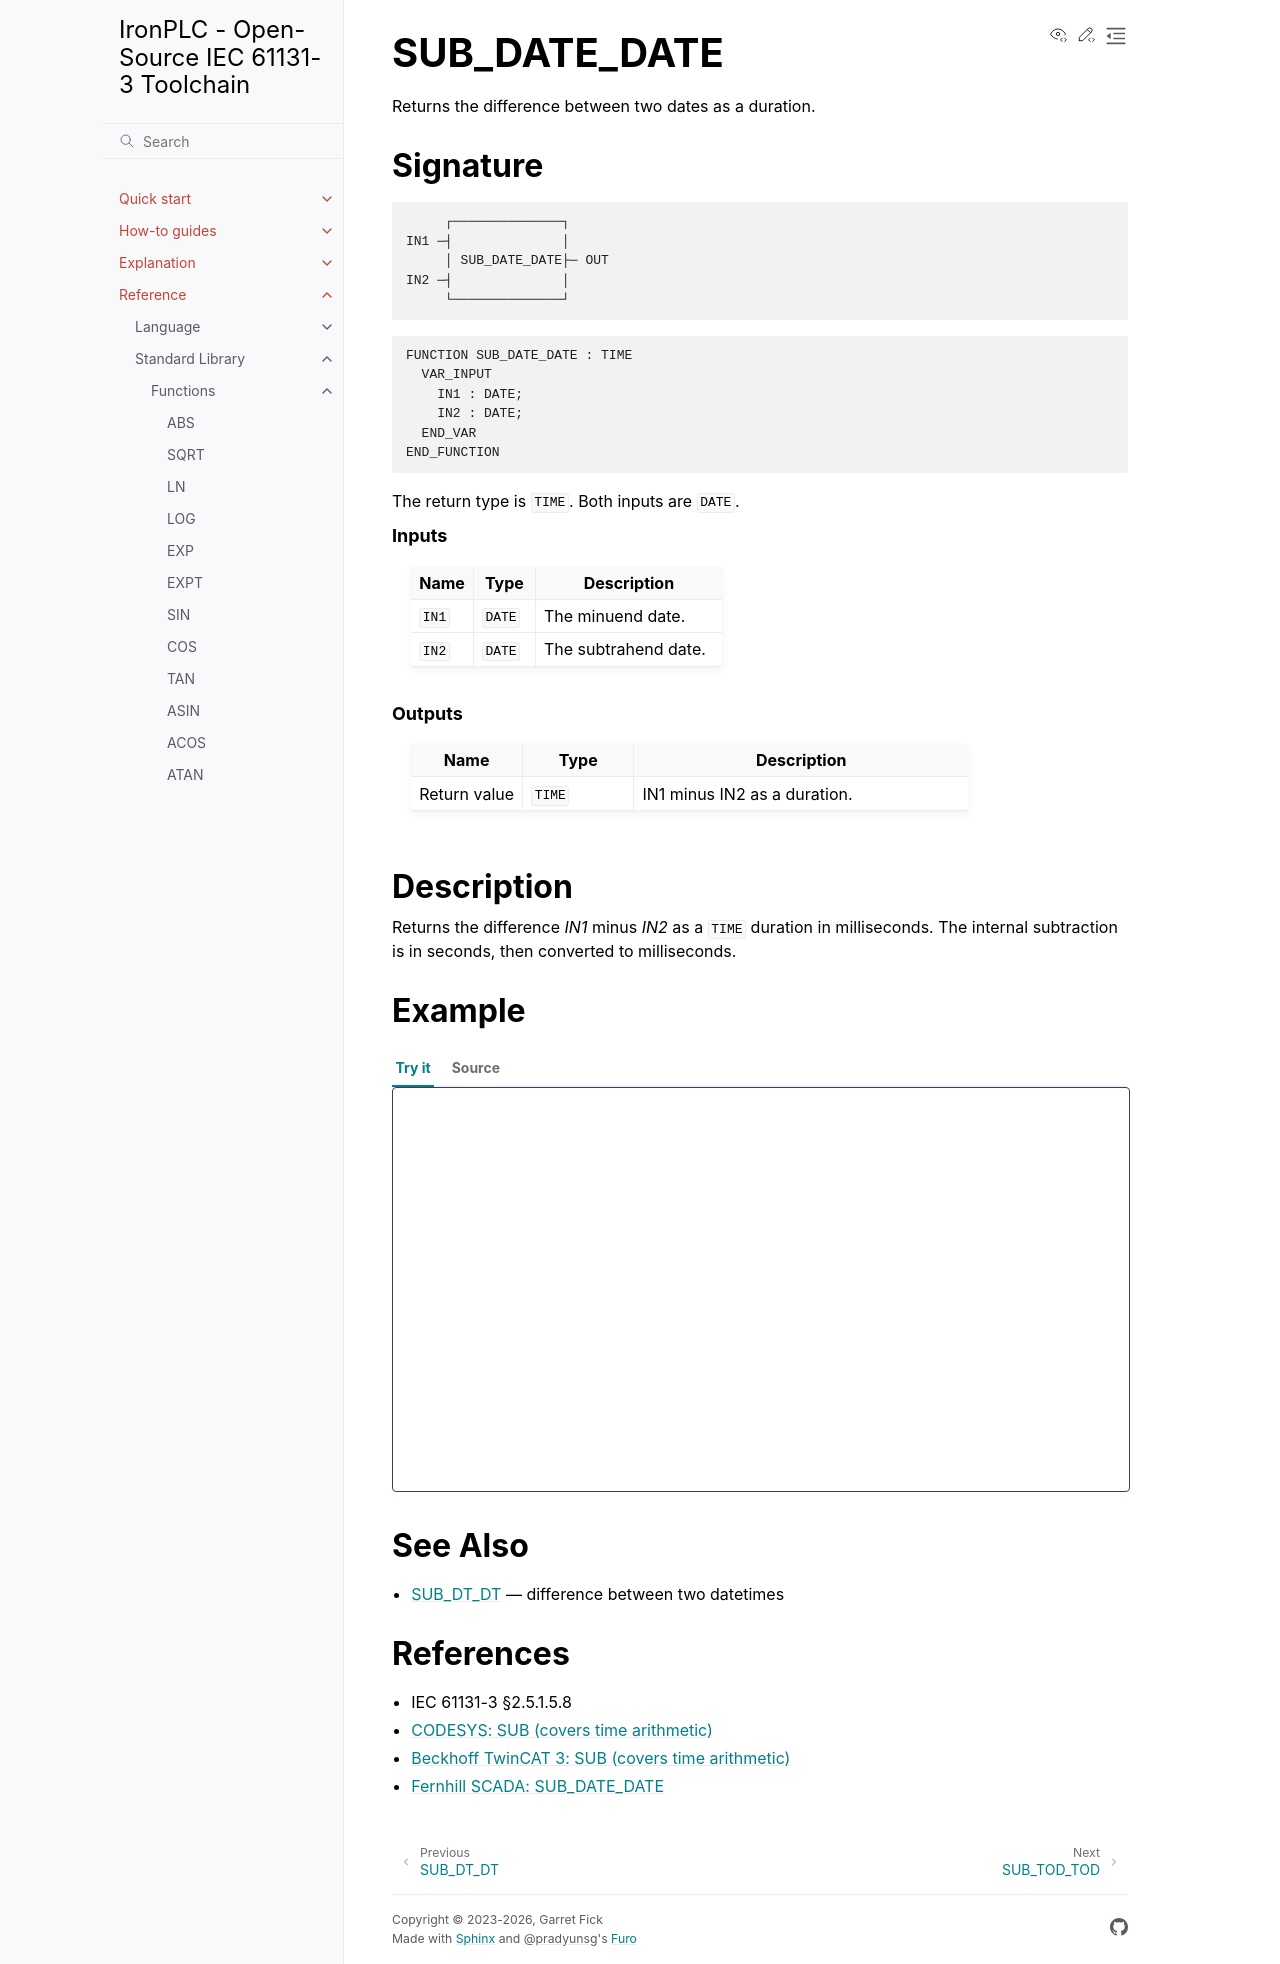

repository: ironplc/ironplc · page: reference/standard-library/functions/sub_date_date.html · generator: sphinx

=============
SUB_DATE_DATE
=============

Returns the difference between two dates as a duration.

Signature
---------

.. code-block:: text

            ┌──────────────┐
       IN1 ─┤              │
            │ SUB_DATE_DATE├─ OUT
       IN2 ─┤              │
            └──────────────┘

.. code-block:: text

   FUNCTION SUB_DATE_DATE : TIME
     VAR_INPUT
       IN1 : DATE;
       IN2 : DATE;
     END_VAR
   END_FUNCTION

The return type is ``TIME``. Both inputs are ``DATE``.

.. rubric:: Inputs

.. list-table::
   :header-rows: 1
   :widths: 20 20 60
   :align: left

   * - Name
     - Type
     - Description
   * - ``IN1``
     - ``DATE``
     - The minuend date.
   * - ``IN2``
     - ``DATE``
     - The subtrahend date.

.. rubric:: Outputs

.. list-table::
   :header-rows: 1
   :widths: 20 20 60
   :align: left

   * - Name
     - Type
     - Description
   * - Return value
     - ``TIME``
     - IN1 minus IN2 as a duration.

Description
-----------

Returns the difference *IN1* minus *IN2* as a ``TIME`` duration in
milliseconds. The internal subtraction is in seconds, then converted
to milliseconds.

Example
-------

.. playground-with-program::
   :vars: result : TIME;

   result := SUB_DATE_DATE(D#2000-01-02, D#2000-01-01);
   (* result = T#24h *)

See Also
--------

* :doc:`sub_dt_dt` — difference between two datetimes

References
----------

* IEC 61131-3 §2.5.1.5.8
* `CODESYS: SUB (covers time arithmetic) <https://content.helpme-codesys.com/en/CODESYS%20Development%20System/_cds_operator_sub.html>`_
* `Beckhoff TwinCAT 3: SUB (covers time arithmetic) <https://infosys.beckhoff.com/content/1033/tc3_plc_intro/2528870027.html>`_
* `Fernhill SCADA: SUB_DATE_DATE <https://www.fernhillsoftware.com/help/iec-61131/common-elements/date-time-functions/time-sub-date.html>`_
